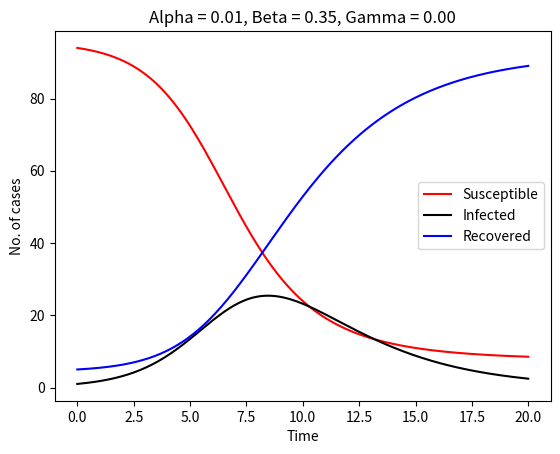

Python code for this plot:
# Solving an autonomous system of ODEs using the RK4 method

import numpy as np
import matplotlib.pyplot as plt

def euler(f, t_start, x0, t_stop, n):
    h = (t_stop - t_start)/n
    t = [t_start]
    x = [x0]
    tn = t_start
    xn = x0

    for k in range(n):
        tn = tn + h
        xn = xn + h*f(tn,xn)
        t.append(tn)
        x.append(xn)
        
    return np.array(t), np.array(x)

def RK4(f, t_start, x0, t_stop, n):
    h = (t_stop - t_start)/n
    t = [t_start]
    x = [x0]
    tn = t_start
    xn = x0

    for k in range(n):
        k1 = f(tn,xn)
        k2 = f(tn + h/2,xn + h*k1/2)
        k3 = f(tn + h/2,xn + h*k2/2)
        k4 = f(tn + h,xn + h*k3)
        tn = tn + h
        xn = xn + h*(k1 + 2*(k2 + k3) + k4)/6
        t.append(tn)
        x.append(xn)

    return np.array(t), np.array(x)

# Time parameters
t_start = 0.0
t_stop  = 20.0
n       = 300

# Model parameters
alpha   = 0.01
beta    = 0.35
gamma   = 0.00
x10     = 94
x20     = 1
N       = 100

# Uden vaccine (Opg 2.3(a)) Ignorer gamme variablen
#def f(t, x):
#    return np.array([-alpha*x[0]*x[1],
#                     alpha*x[0]*x[1] - beta*x[1]])


# Med vaccine (Opg 2.3(c)) 
def f(t, x):
    return np.array([-alpha*x[0]*x[1] - gamma*x[0],
                    alpha*x[0]*x[1] - beta*x[1]])


# Numerical solution by RK4
tr, xr = RK4(f, t_start, np.array([x10, x20]), t_stop, n)

xr1 = xr[:,0]
xr2 = xr[:,1]
xr3 = N - xr1 - xr2

# Numerical solution by Euler
te, xe = euler(f, t_start, np.array([x10, x20]), t_stop, n)

xe1 = xe[:,0]
xe2 = xe[:,1]
xe3 = N - xe1 - xe2

# RK4 Plots
# plt.figure()
# plt.plot(xr1, xr2, 'r-', [x10], [x20], 'k.')
# plt.xlabel('Susceptible')
# plt.ylabel('Infected')
# plt.title(f'Alpha = {alpha:0.2f}, Beta = {beta:0.2f}, Gamma = {gamma:0.2f}')
# plt.show()

plt.figure()
plt.plot(tr, xr1, 'r-', tr, xr2, 'k-', tr, xr3, 'b-')
plt.xlabel('Time')
plt.ylabel('No. of cases')
plt.legend(['Susceptible', 'Infected', 'Recovered'])
plt.title(f'Alpha = {alpha:0.2f}, Beta = {beta:0.2f}, Gamma = {gamma:0.2f}')
plt.show()

# Euler Plots
# plt.figure()
# plt.plot(xe1, xe2, 'r-', [x10], [x20], 'k.')
# plt.xlabel('Susceptible')
# plt.ylabel('Infected')
# plt.title('Smittede og kan smittes Euler')
# plt.show()

# plt.figure()
# plt.plot(te, xe1, 'r-', te, xe2, 'k-', te, xe3, 'b-')
# plt.xlabel('Time')
# plt.ylabel('No. of cases')
# plt.legend(['Susceptible', 'Infected', 'Recovered'])
# plt.title('Kan smittes, smittede og immune Euler')
# plt.show()